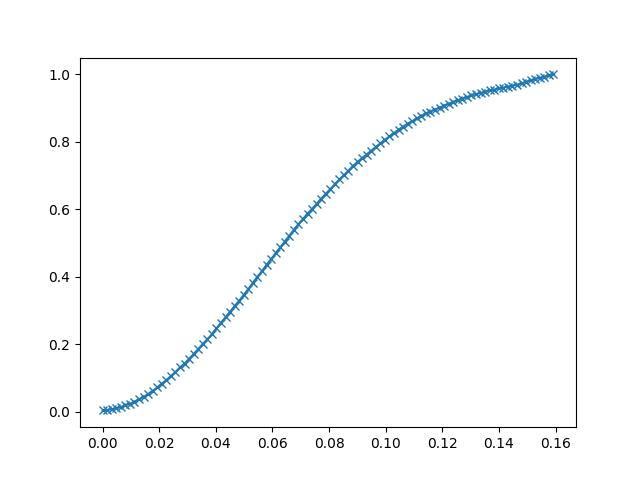

The file beside this chart, header and first rows:
8.147151703274957413e-11, 4.180908203125000000e-03
1.608696649782359600e-03, 5.615234375000000000e-03
3.217393299564719200e-03, 7.415771484375000000e-03
4.826089832931756973e-03, 1.034545898437500000e-02
6.434786599129438400e-03, 1.370239257812500000e-02
8.043482899665832520e-03, 1.889038085937500000e-02
9.652179665863513947e-03, 2.395629882812500000e-02
1.126087643206119537e-02, 2.993774414062500000e-02
1.286957226693630219e-02, 3.665161132812500000e-02
1.447826903313398361e-02, 4.397583007812500000e-02
1.608696579933166504e-02, 5.255126953125000000e-02
1.769566163420677185e-02, 6.170654296875000000e-02
1.930435933172702789e-02, 7.208251953125000000e-02
2.091305516660213470e-02, 8.325195312500000000e-02
2.252175286412239075e-02, 9.396362304687500000e-02
2.413044869899749756e-02, 1.058044433593750000e-01
2.573914453387260437e-02, 1.179199218750000000e-01
2.734784223139286041e-02, 1.313476562500000000e-01
2.895653806626796722e-02, 1.430969238281250000e-01
3.056523576378822327e-02, 1.570129394531250000e-01
3.217393159866333008e-02, 1.710815429687500000e-01
3.378262743353843689e-02, 1.855468750000000000e-01
3.539132326841354370e-02, 2.008666992187500000e-01
3.700002282857894897e-02, 2.150573730468750000e-01
3.860871866345405579e-02, 2.294006347656250000e-01
4.021741449832916260e-02, 2.469177246093750000e-01
4.182611033320426941e-02, 2.640686035156250000e-01
4.343480616807937622e-02, 2.801818847656250000e-01
4.504350572824478149e-02, 2.966918945312500000e-01
4.665220156311988831e-02, 3.131713867187500000e-01
4.826089739799499512e-02, 3.292541503906250000e-01
4.986959323287010193e-02, 3.463745117187500000e-01
5.147828906774520874e-02, 3.636779785156250000e-01
5.308698862791061401e-02, 3.818359375000000000e-01
5.469568446278572083e-02, 4.000854492187500000e-01
5.630438029766082764e-02, 4.170227050781250000e-01
5.791307613253593445e-02, 4.355468750000000000e-01
5.952177196741104126e-02, 4.525146484375000000e-01
6.113047152757644653e-02, 4.696044921875000000e-01
6.273916363716125488e-02, 4.872131347656250000e-01
6.434786319732666016e-02, 5.040588378906250000e-01
6.595656275749206543e-02, 5.216979980468750000e-01
6.756525486707687378e-02, 5.387878417968750000e-01
6.917395442724227905e-02, 5.559387207031250000e-01
7.078264653682708740e-02, 5.714111328125000000e-01
7.239134609699249268e-02, 5.873107910156250000e-01
7.400004565715789795e-02, 6.008911132812500000e-01
7.560873776674270630e-02, 6.161499023437500000e-01
7.721743732690811157e-02, 6.315917968750000000e-01
7.882612943649291992e-02, 6.459350585937500000e-01
8.043482899665832520e-02, 6.598205566406250000e-01
8.204352855682373047e-02, 6.744384765625000000e-01
8.365222066640853882e-02, 6.885986328125000000e-01
8.526092022657394409e-02, 7.015991210937500000e-01
8.686961233615875244e-02, 7.147521972656250000e-01
8.847831189632415771e-02, 7.290039062500000000e-01
9.008701145648956299e-02, 7.408142089843750000e-01
9.169570356607437134e-02, 7.521209716796875000e-01
9.330440312623977661e-02, 7.626037597656250000e-01
9.491309523582458496e-02, 7.739868164062500000e-01
9.652179479598999023e-02, 7.847900390625000000e-01
... 39 more rows
